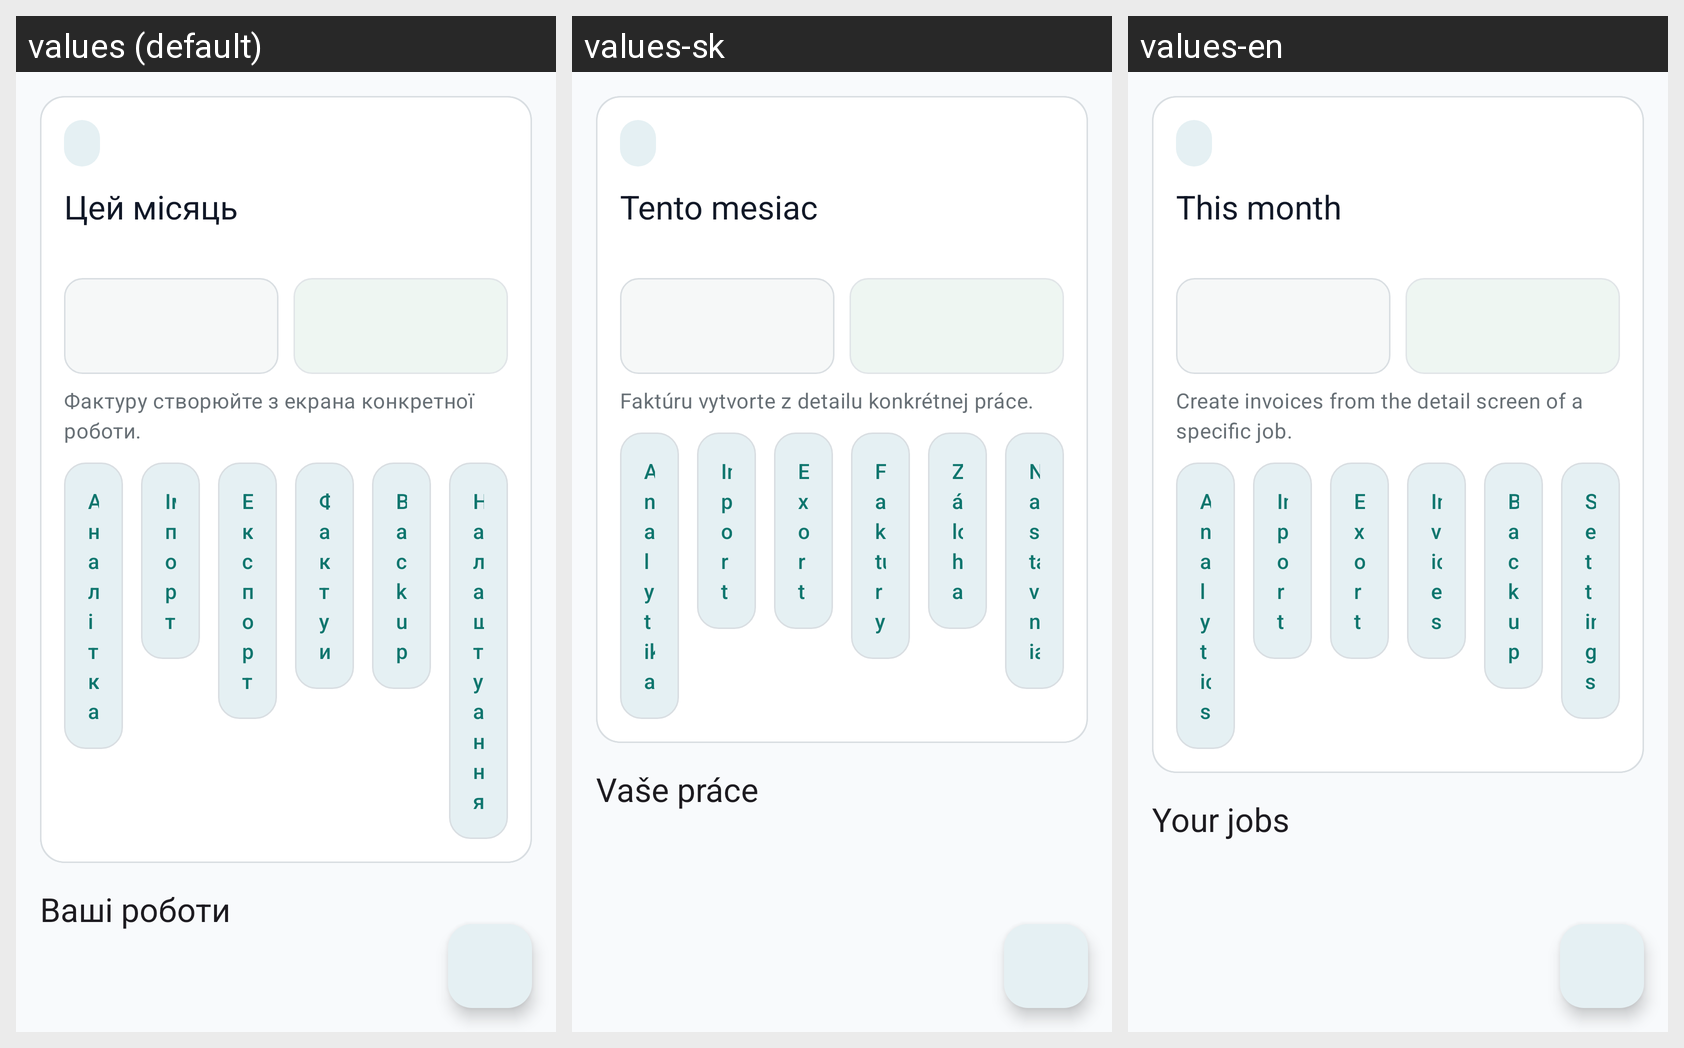

Strings drawn on this Android screen and how each of the app's shown locales translates them:
Android screen res/layout/fragment_job_list.xml rendered under 3 locales, left to right: values (default), values-sk, values-en. Device: Nexus 5 (rendered at 1080×1920; each locale shown at half size, 540×960, under a caption strip naming it); theme Theme.WorkTracker.
Strings drawn on this screen, with the default value and each locale's value (text and hints the layout hard-codes, and strings that could not be matched under every locale, appear in the picture but are not listed):

current_month_title
  values: Цей місяць
  values-sk: Tento mesiac
  values-en: This month

current_month_invoice_hint
  values: Фактуру створюйте з екрана конкретної роботи.
  values-sk: Faktúru vytvorte z detailu konkrétnej práce.
  values-en: Create invoices from the detail screen of a specific job.

quick_action_stats_title
  values: Аналітика
  values-sk: Analytika
  values-en: Analytics

quick_action_import_title
  values: Імпорт
  values-sk: Import
  values-en: Import

quick_action_export_title
  values: Експорт
  values-sk: Export
  values-en: Export

quick_action_invoices_title
  values: Фактури
  values-sk: Faktúry
  values-en: Invoices

quick_action_backup_title
  values: Backup
  values-sk: Záloha
  values-en: Backup

quick_action_invoice_settings_title
  values: Налаштування
  values-sk: Nastavenia
  values-en: Settings

jobs_section_title
  values: Ваші роботи
  values-sk: Vaše práce
  values-en: Your jobs
